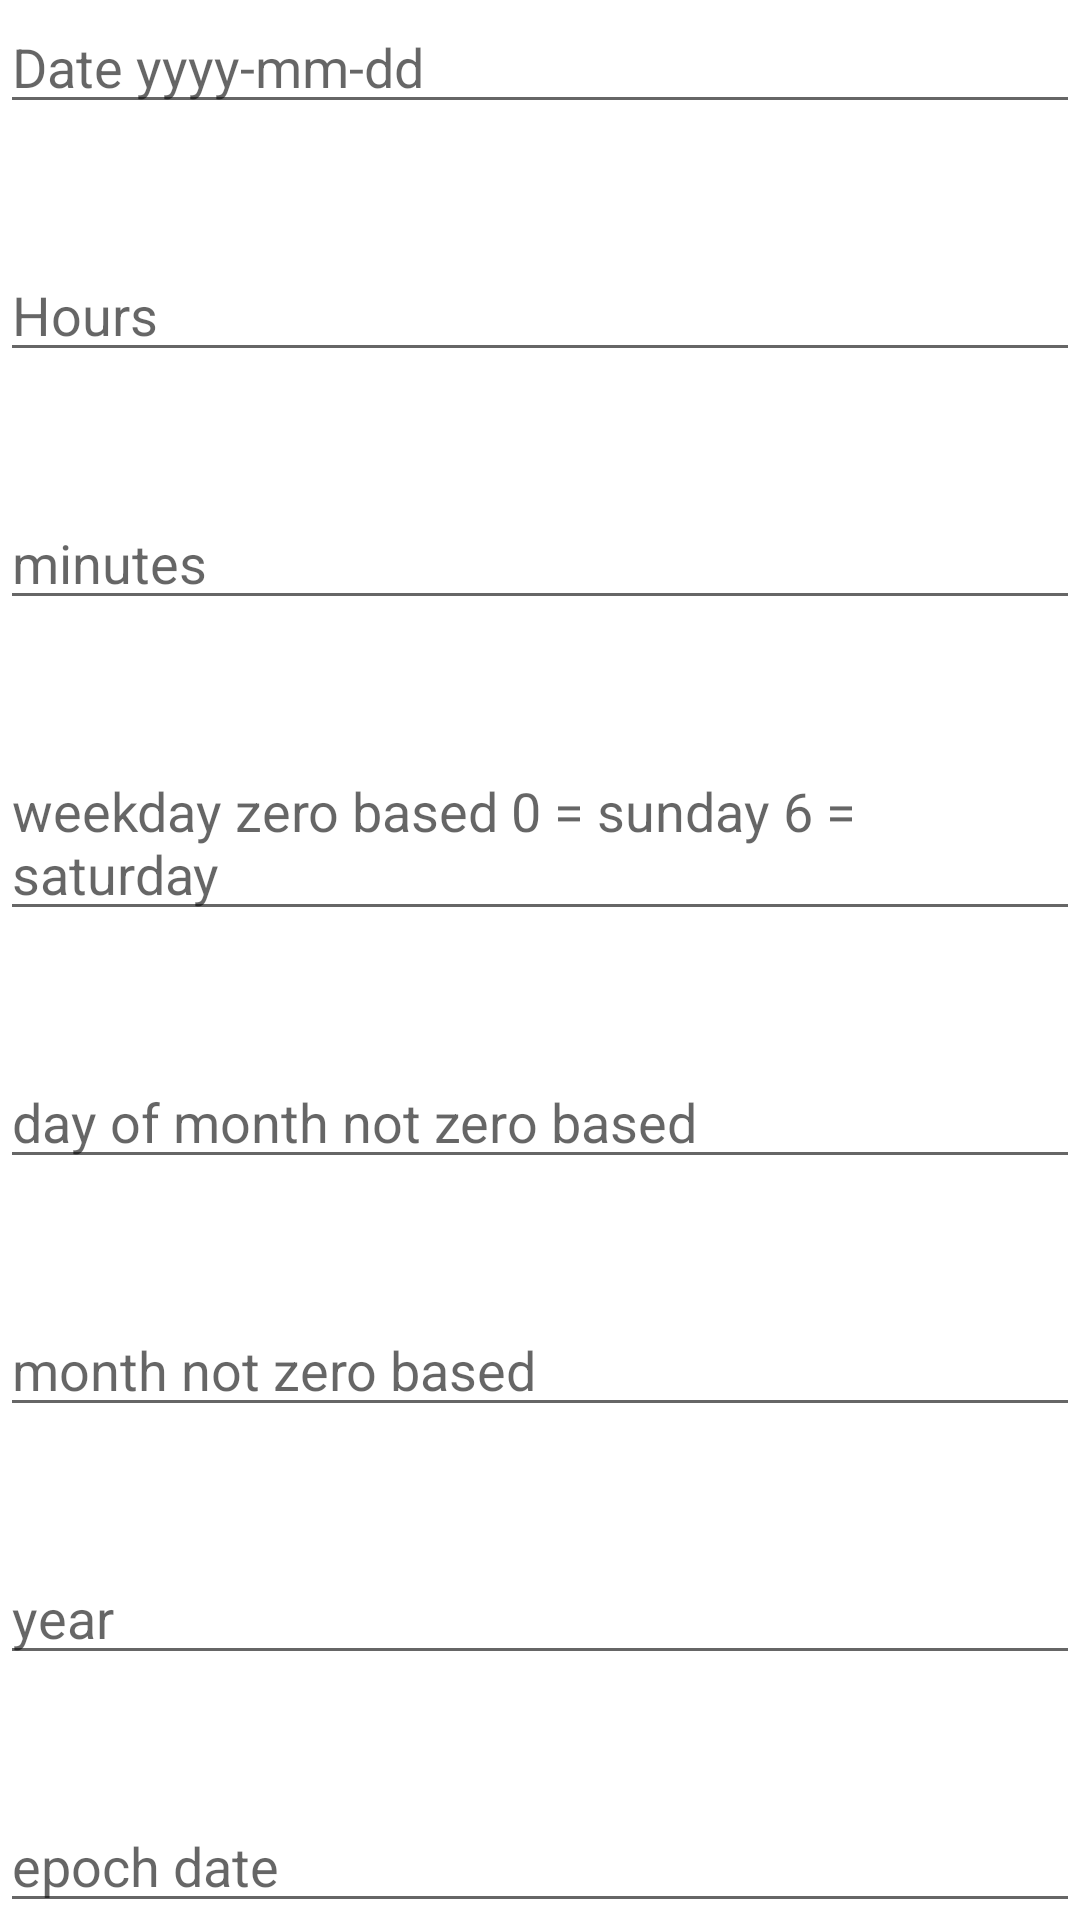

The Android layout XML behind this screen, and the referenced resources:
<!-- AndroidManifest.xml: application theme Theme.StudyTime4 -->
<!-- res/layout/fragment_test.xml -->
<?xml version="1.0" encoding="utf-8"?>
<layout xmlns:android="http://schemas.android.com/apk/res/android"
    xmlns:app="http://schemas.android.com/apk/res-auto"
    xmlns:tools="http://schemas.android.com/tools"
    tools:context=".test.TestFragment">

    <androidx.core.widget.NestedScrollView
        android:layout_width="match_parent"
        android:layout_height="match_parent">

        <androidx.constraintlayout.widget.ConstraintLayout
            android:layout_width="match_parent"
            android:layout_height="wrap_content">


            <EditText
                android:id="@+id/etDate"
                android:layout_width="match_parent"
                android:layout_height="wrap_content"
                android:hint="Date yyyy-mm-dd"
                app:layout_constraintEnd_toEndOf="parent"
                app:layout_constraintEnd_toStartOf="parent"
                app:layout_constraintStart_toStartOf="parent"
                app:layout_constraintTop_toTopOf="parent" />


            <EditText
                android:id="@+id/etHours"
                android:layout_width="match_parent"
                android:layout_height="wrap_content"
                android:hint="Hours"
                app:layout_constraintBottom_toTopOf="@+id/etMinutes"
                app:layout_constraintEnd_toEndOf="parent"
                app:layout_constraintStart_toStartOf="parent"
                app:layout_constraintTop_toBottomOf="@+id/etDate" />


            <EditText
                android:id="@+id/etMinutes"
                android:layout_width="match_parent"
                android:layout_height="wrap_content"
                android:hint="minutes"
                app:layout_constraintBottom_toTopOf="@+id/etWeekDay"
                app:layout_constraintEnd_toEndOf="parent"
                app:layout_constraintStart_toStartOf="parent"
                app:layout_constraintTop_toBottomOf="@id/etHours" />


            <EditText
                android:id="@+id/etWeekDay"
                android:layout_width="match_parent"
                android:layout_height="wrap_content"
                android:hint="weekday zero based 0 = sunday 6 = saturday"
                app:layout_constraintBottom_toTopOf="@+id/etDayOfMonth"
                app:layout_constraintEnd_toEndOf="parent"
                app:layout_constraintStart_toStartOf="parent"
                app:layout_constraintTop_toBottomOf="@id/etMinutes" />


            <EditText
                android:id="@+id/etDayOfMonth"
                android:layout_width="match_parent"
                android:layout_height="wrap_content"
                android:hint="day of month not zero based"
                app:layout_constraintBottom_toTopOf="@+id/etMonth"
                app:layout_constraintEnd_toEndOf="parent"
                app:layout_constraintStart_toStartOf="parent"
                app:layout_constraintTop_toBottomOf="@id/etWeekDay" />


            <EditText
                android:id="@+id/etMonth"
                android:layout_width="match_parent"
                android:layout_height="wrap_content"
                android:hint="month not zero based"
                app:layout_constraintBottom_toTopOf="@+id/etYear"
                app:layout_constraintEnd_toEndOf="parent"
                app:layout_constraintStart_toStartOf="parent"
                app:layout_constraintTop_toBottomOf="@id/etDayOfMonth" />


            <EditText
                android:id="@+id/etYear"
                android:layout_width="match_parent"
                android:layout_height="wrap_content"
                android:hint="year"
                app:layout_constraintBottom_toTopOf="@+id/etEpochDate"
                app:layout_constraintEnd_toEndOf="parent"
                app:layout_constraintStart_toStartOf="parent"
                app:layout_constraintTop_toBottomOf="@id/etMonth" />


            <EditText
                android:id="@+id/etEpochDate"
                android:layout_width="match_parent"
                android:layout_height="wrap_content"
                android:hint="epoch date"
                app:layout_constraintBottom_toTopOf="@+id/etStartTime"
                app:layout_constraintEnd_toEndOf="parent"
                app:layout_constraintStart_toStartOf="parent"
                app:layout_constraintTop_toBottomOf="@id/etYear" />


            <EditText
                android:id="@+id/etStartTime"
                android:layout_width="match_parent"
                android:layout_height="wrap_content"
                android:hint="start time"
                app:layout_constraintBottom_toTopOf="@+id/etEndTime"
                app:layout_constraintEnd_toEndOf="parent"

                app:layout_constraintStart_toStartOf="parent"
                app:layout_constraintTop_toBottomOf="@id/etEpochDate" />


            <EditText
                android:id="@+id/etEndTime"
                android:layout_width="match_parent"
                android:layout_height="wrap_content"
                android:hint="end time"
                app:layout_constraintBottom_toTopOf="@id/btnSave"
                app:layout_constraintEnd_toEndOf="parent"
                app:layout_constraintStart_toStartOf="parent"
                app:layout_constraintTop_toBottomOf="@id/etStartTime"
                app:layout_constraintVertical_chainStyle="packed" />

            <EditText
                android:id="@+id/etOffsetTime"
                android:layout_width="match_parent"
                android:layout_height="wrap_content"
                android:hint="offset time"
                app:layout_constraintBottom_toTopOf="@id/btnSave"
                app:layout_constraintEnd_toEndOf="parent"
                app:layout_constraintStart_toStartOf="parent"
                app:layout_constraintTop_toBottomOf="@id/etEndTime"
                app:layout_constraintVertical_chainStyle="packed" />

            <Button
                android:id="@+id/btnSave"
                android:layout_width="wrap_content"
                android:layout_height="wrap_content"
                android:layout_marginBottom="32dp"
                android:text="save"
                app:layout_constraintBottom_toBottomOf="parent"
                app:layout_constraintEnd_toEndOf="parent"
                app:layout_constraintStart_toStartOf="parent"
                app:layout_constraintTop_toBottomOf="@+id/etEndTime" />


        </androidx.constraintlayout.widget.ConstraintLayout>

    </androidx.core.widget.NestedScrollView>


</layout>
<!-- resources referenced by this layout -->
<resources>
  <style name="Theme.StudyTime4" parent="Theme.MaterialComponents.DayNight.NoActionBar">
          
          <item name="colorPrimary">@color/charcoal</item>
          <item name="colorPrimaryVariant">@color/space_cadet</item>
          <item name="colorOnPrimary">@color/white</item>
          
          <item name="colorSecondary">@color/teal_200</item>
          <item name="colorSecondaryVariant">@color/ruby_red</item>
          <item name="colorOnSecondary">@color/white</item>
          
          <item name="android:statusBarColor" tools:targetApi="l">?attr/colorPrimaryVariant</item>
          
      </style>
  <color name="charcoal">#373F51</color>
  <color name="space_cadet">#272D3F</color>
  <color name="white">#FFFFFFFF</color>
  <color name="teal_200">#FF03DAC5</color>
  <color name="ruby_red">#9D061A </color>
</resources>
